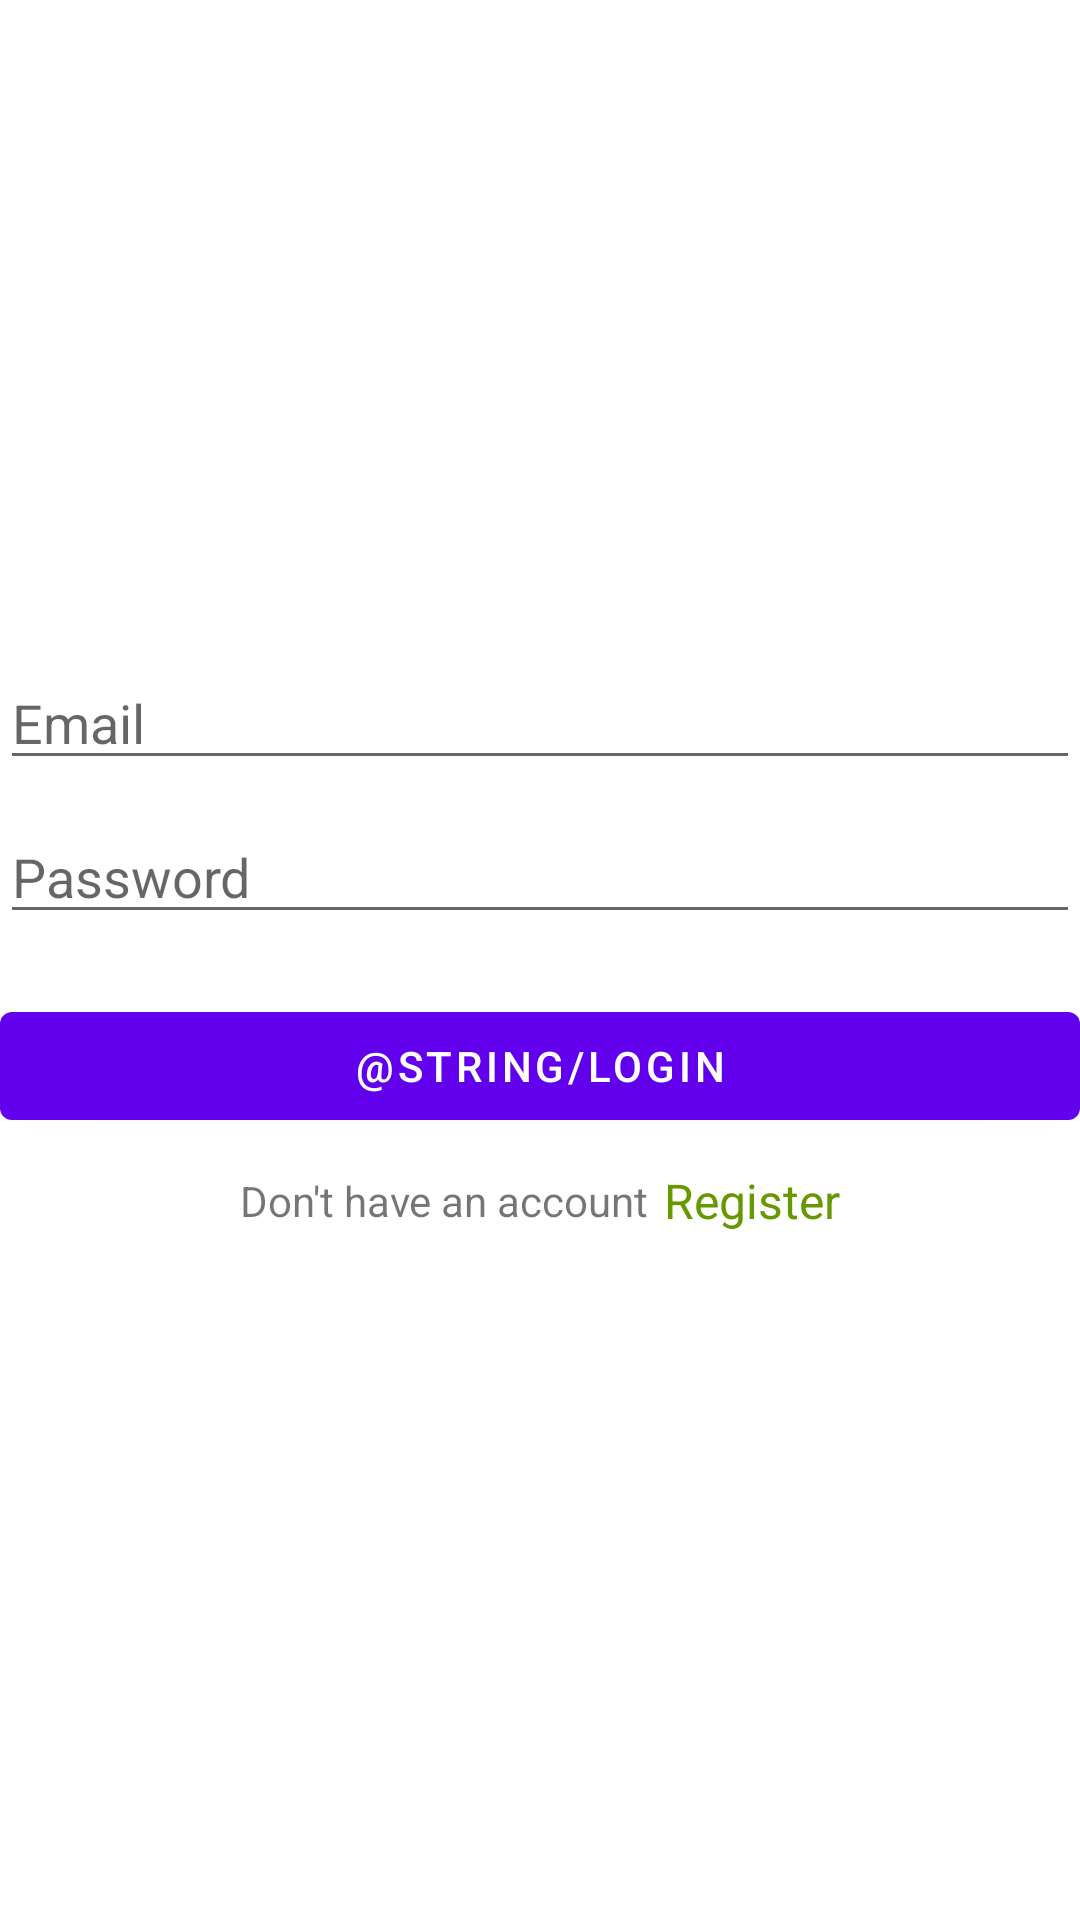

Write the Android layout XML for this screen, with the resource values it uses.
<!-- AndroidManifest.xml: activity theme Theme.AppMp3.NoActionBar -->
<!-- res/layout/activity_login.xml -->
<?xml version="1.0" encoding="utf-8"?>
<layout xmlns:android="http://schemas.android.com/apk/res/android">

    <LinearLayout
        android:layout_width="match_parent"
        android:layout_height="match_parent"
        android:gravity="center"
        android:orientation="vertical">

        <EditText
            android:id="@+id/edtLoginEmail"
            android:layout_width="match_parent"
            android:layout_height="wrap_content"
            android:hint="@string/email"
            android:imeOptions="actionNext"
            android:inputType="textEmailAddress" />

        <EditText
            android:id="@+id/edtLoginPassword"
            android:layout_width="match_parent"
            android:layout_height="wrap_content"
            android:layout_marginTop="10dp"
            android:hint="@string/password"
            android:imeOptions="actionDone"
            android:inputType="textPassword" />

        <Button
            android:id="@+id/btnLogin"
            android:layout_width="match_parent"
            android:layout_height="wrap_content"
            android:layout_marginTop="20dp"
            android:text="@string/login" />

        <LinearLayout
            android:id="@+id/llRegister"
            android:layout_width="match_parent"
            android:layout_height="wrap_content"
            android:gravity="center"
            android:orientation="horizontal"
            android:padding="10dp">

            <TextView
                android:layout_width="wrap_content"
                android:layout_height="wrap_content"
                android:text="@string/dont_have_an_account"
                android:textSize="14sp" />

            <TextView
                android:layout_width="wrap_content"
                android:layout_height="wrap_content"
                android:layout_marginStart="5dp"
                android:layout_marginLeft="5dp"
                android:text="@string/register"
                android:textColor="@color/holo_green_dark"
                android:textSize="16sp" />

        </LinearLayout>

    </LinearLayout>
</layout>
<!-- resources referenced by this layout -->
<resources>
  <color name="holo_green_dark">#ff669900</color>
  <string name="dont_have_an_account">Don\'t have an account</string>
  <string name="email">Email</string>
  <string name="password">Password</string>
  <string name="register">Register</string>
  <style name="Theme.AppMp3.NoActionBar">
          <item name="windowActionBar">false</item>
          <item name="windowNoTitle">true</item>
      </style>
</resources>
